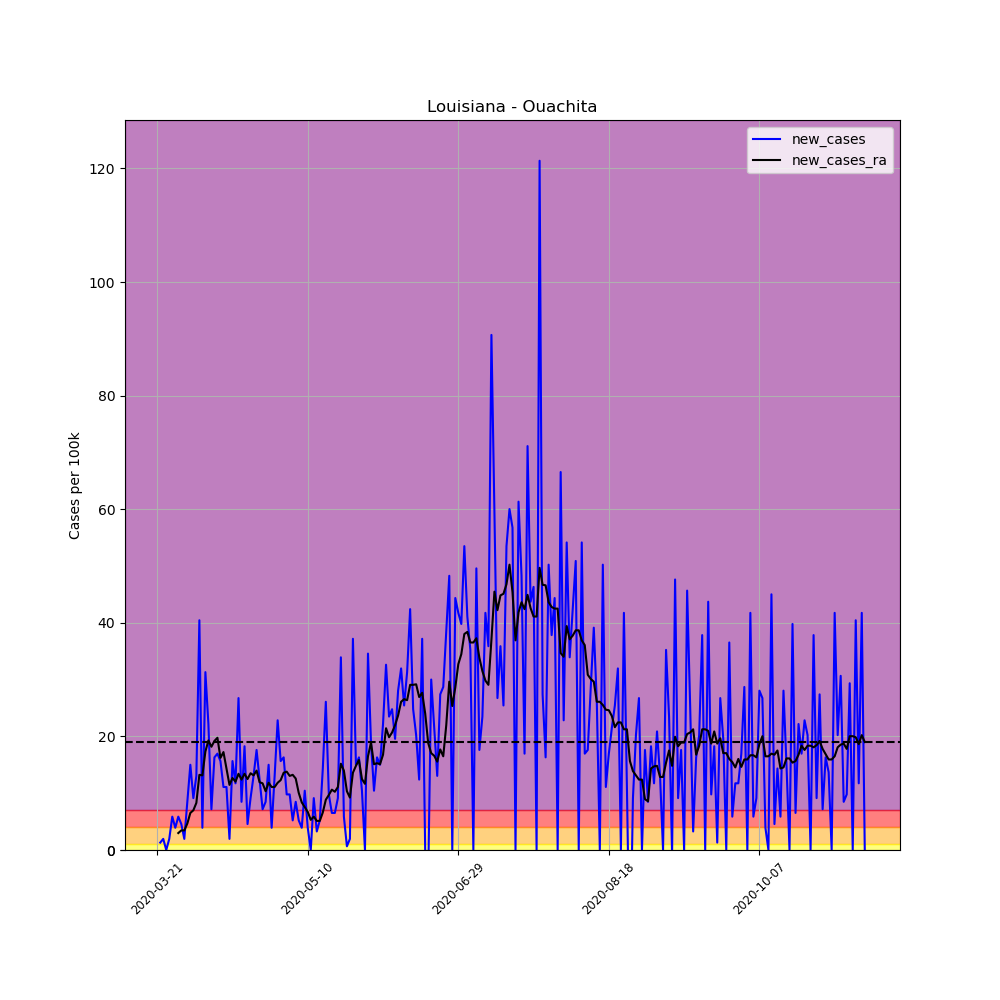

Source data for this figure (header and first rows):
, date, county, state, fips, cases, deaths, COUNTY, STNAME, CTYNAME, POPESTIMATE2019, per_100k, per_100k_ra, new_cases, new_cases_ra
226876, 2020-03-21, Ouachita, Louisiana, 22073, 2, 0, 73, Louisiana, Ouachita, 153279, 1.305, , , 
226877, 2020-03-22, Ouachita, Louisiana, 22073, 4, 0, 73, Louisiana, Ouachita, 153279, 2.61, , 1.305, 
226878, 2020-03-23, Ouachita, Louisiana, 22073, 7, 1, 73, Louisiana, Ouachita, 153279, 4.567, , 1.957, 
226879, 2020-03-24, Ouachita, Louisiana, 22073, 7, 1, 73, Louisiana, Ouachita, 153279, 4.567, , 0.0, 
226880, 2020-03-25, Ouachita, Louisiana, 22073, 10, 1, 73, Louisiana, Ouachita, 153279, 6.524, , 1.957, 
226881, 2020-03-26, Ouachita, Louisiana, 22073, 19, 1, 73, Louisiana, Ouachita, 153279, 12.4, , 5.872, 
226882, 2020-03-27, Ouachita, Louisiana, 22073, 25, 1, 73, Louisiana, Ouachita, 153279, 16.31, 6.897, 3.914, 
226883, 2020-03-28, Ouachita, Louisiana, 22073, 34, 1, 73, Louisiana, Ouachita, 153279, 22.18, 9.879, 5.872, 2.982
226884, 2020-03-29, Ouachita, Louisiana, 22073, 41, 1, 73, Louisiana, Ouachita, 153279, 26.75, 13.33, 4.567, 3.448
226885, 2020-03-30, Ouachita, Louisiana, 22073, 44, 1, 73, Louisiana, Ouachita, 153279, 28.71, 16.78, 1.957, 3.448
226886, 2020-03-31, Ouachita, Louisiana, 22073, 57, 1, 73, Louisiana, Ouachita, 153279, 37.19, 21.44, 8.481, 4.66
226887, 2020-04-01, Ouachita, Louisiana, 22073, 80, 1, 73, Louisiana, Ouachita, 153279, 52.19, 27.96, 15.01, 6.524
226888, 2020-04-02, Ouachita, Louisiana, 22073, 94, 1, 73, Louisiana, Ouachita, 153279, 61.33, 34.95, 9.134, 6.99
226889, 2020-04-03, Ouachita, Louisiana, 22073, 114, 1, 73, Louisiana, Ouachita, 153279, 74.37, 43.25, 13.05, 8.295
226890, 2020-04-04, Ouachita, Louisiana, 22073, 176, 1, 73, Louisiana, Ouachita, 153279, 114.8, 56.48, 40.45, 13.23
226891, 2020-04-05, Ouachita, Louisiana, 22073, 182, 1, 73, Louisiana, Ouachita, 153279, 118.7, 69.62, 3.914, 13.14
226892, 2020-04-06, Ouachita, Louisiana, 22073, 230, 1, 73, Louisiana, Ouachita, 153279, 150.1, 86.96, 31.32, 17.34
226893, 2020-04-07, Ouachita, Louisiana, 22073, 264, 1, 73, Louisiana, Ouachita, 153279, 172.2, 106.2, 22.18, 19.29
226894, 2020-04-08, Ouachita, Louisiana, 22073, 275, 3, 73, Louisiana, Ouachita, 153279, 179.4, 124.4, 7.176, 18.17
226895, 2020-04-09, Ouachita, Louisiana, 22073, 300, 4, 73, Louisiana, Ouachita, 153279, 195.7, 143.6, 16.31, 19.2
226896, 2020-04-10, Ouachita, Louisiana, 22073, 326, 5, 73, Louisiana, Ouachita, 153279, 212.7, 163.4, 16.96, 19.76
226897, 2020-04-11, Ouachita, Louisiana, 22073, 350, 5, 73, Louisiana, Ouachita, 153279, 228.3, 179.6, 15.66, 16.22
226898, 2020-04-12, Ouachita, Louisiana, 22073, 367, 5, 73, Louisiana, Ouachita, 153279, 239.4, 196.8, 11.09, 17.24
226899, 2020-04-13, Ouachita, Louisiana, 22073, 384, 5, 73, Louisiana, Ouachita, 153279, 250.5, 211.2, 11.09, 14.35
226900, 2020-04-14, Ouachita, Louisiana, 22073, 387, 7, 73, Louisiana, Ouachita, 153279, 252.5, 222.7, 1.957, 11.46
226901, 2020-04-15, Ouachita, Louisiana, 22073, 411, 8, 73, Louisiana, Ouachita, 153279, 268.1, 235.3, 15.66, 12.68
226902, 2020-04-16, Ouachita, Louisiana, 22073, 429, 9, 73, Louisiana, Ouachita, 153279, 279.9, 247.4, 11.74, 12.02
226903, 2020-04-17, Ouachita, Louisiana, 22073, 470, 11, 73, Louisiana, Ouachita, 153279, 306.6, 260.8, 26.75, 13.42
226904, 2020-04-18, Ouachita, Louisiana, 22073, 483, 12, 73, Louisiana, Ouachita, 153279, 315.1, 273.2, 8.481, 12.4
226905, 2020-04-19, Ouachita, Louisiana, 22073, 511, 13, 73, Louisiana, Ouachita, 153279, 333.4, 286.6, 18.27, 13.42
226906, 2020-04-20, Ouachita, Louisiana, 22073, 518, 13, 73, Louisiana, Ouachita, 153279, 337.9, 299.1, 4.567, 12.49
226907, 2020-04-21, Ouachita, Louisiana, 22073, 532, 13, 73, Louisiana, Ouachita, 153279, 347.1, 312.6, 9.134, 13.51
226908, 2020-04-22, Ouachita, Louisiana, 22073, 552, 14, 73, Louisiana, Ouachita, 153279, 360.1, 325.7, 13.05, 13.14
226909, 2020-04-23, Ouachita, Louisiana, 22073, 579, 16, 73, Louisiana, Ouachita, 153279, 377.7, 339.7, 17.61, 13.98
226910, 2020-04-24, Ouachita, Louisiana, 22073, 598, 16, 73, Louisiana, Ouachita, 153279, 390.1, 351.6, 12.4, 11.93
226911, 2020-04-25, Ouachita, Louisiana, 22073, 609, 16, 73, Louisiana, Ouachita, 153279, 397.3, 363.4, 7.176, 11.74
226912, 2020-04-26, Ouachita, Louisiana, 22073, 622, 16, 73, Louisiana, Ouachita, 153279, 405.8, 373.7, 8.481, 10.35
226913, 2020-04-27, Ouachita, Louisiana, 22073, 645, 16, 73, Louisiana, Ouachita, 153279, 420.8, 385.6, 15.01, 11.84
226914, 2020-04-28, Ouachita, Louisiana, 22073, 651, 16, 73, Louisiana, Ouachita, 153279, 424.7, 396.7, 3.914, 11.09
226915, 2020-04-29, Ouachita, Louisiana, 22073, 671, 16, 73, Louisiana, Ouachita, 153279, 437.8, 407.8, 13.05, 11.09
226916, 2020-04-30, Ouachita, Louisiana, 22073, 706, 16, 73, Louisiana, Ouachita, 153279, 460.6, 419.6, 22.83, 11.84
226917, 2020-05-01, Ouachita, Louisiana, 22073, 730, 21, 73, Louisiana, Ouachita, 153279, 476.3, 431.9, 15.66, 12.3
226918, 2020-05-02, Ouachita, Louisiana, 22073, 755, 22, 73, Louisiana, Ouachita, 153279, 492.6, 445.5, 16.31, 13.61
226919, 2020-05-03, Ouachita, Louisiana, 22073, 770, 22, 73, Louisiana, Ouachita, 153279, 502.4, 459.3, 9.786, 13.79
226920, 2020-05-04, Ouachita, Louisiana, 22073, 785, 22, 73, Louisiana, Ouachita, 153279, 512.1, 472.3, 9.786, 13.05
226921, 2020-05-05, Ouachita, Louisiana, 22073, 793, 22, 73, Louisiana, Ouachita, 153279, 517.4, 485.6, 5.219, 13.23
226922, 2020-05-06, Ouachita, Louisiana, 22073, 806, 24, 73, Louisiana, Ouachita, 153279, 525.8, 498.2, 8.481, 12.58
226923, 2020-05-07, Ouachita, Louisiana, 22073, 814, 25, 73, Louisiana, Ouachita, 153279, 531.1, 508.2, 5.219, 10.07
226924, 2020-05-08, Ouachita, Louisiana, 22073, 820, 25, 73, Louisiana, Ouachita, 153279, 535, 516.6, 3.914, 8.388
226925, 2020-05-09, Ouachita, Louisiana, 22073, 836, 25, 73, Louisiana, Ouachita, 153279, 545.4, 524.2, 10.44, 7.549
226926, 2020-05-10, Ouachita, Louisiana, 22073, 842, 25, 73, Louisiana, Ouachita, 153279, 549.3, 530.9, 3.914, 6.71
226927, 2020-05-11, Ouachita, Louisiana, 22073, 842, 25, 73, Louisiana, Ouachita, 153279, 549.3, 536.2, 0.0, 5.312
226928, 2020-05-12, Ouachita, Louisiana, 22073, 856, 27, 73, Louisiana, Ouachita, 153279, 558.5, 542.1, 9.134, 5.872
226929, 2020-05-13, Ouachita, Louisiana, 22073, 861, 31, 73, Louisiana, Ouachita, 153279, 561.7, 547.2, 3.262, 5.126
226930, 2020-05-14, Ouachita, Louisiana, 22073, 869, 31, 73, Louisiana, Ouachita, 153279, 566.9, 552.3, 5.219, 5.126
226931, 2020-05-15, Ouachita, Louisiana, 22073, 891, 31, 73, Louisiana, Ouachita, 153279, 581.3, 558.9, 14.35, 6.617
226932, 2020-05-16, Ouachita, Louisiana, 22073, 931, 31, 73, Louisiana, Ouachita, 153279, 607.4, 567.8, 26.1, 8.854
226933, 2020-05-17, Ouachita, Louisiana, 22073, 946, 31, 73, Louisiana, Ouachita, 153279, 617.2, 577.5, 9.786, 9.693
226934, 2020-05-18, Ouachita, Louisiana, 22073, 956, 31, 73, Louisiana, Ouachita, 153279, 623.7, 588.1, 6.524, 10.62
226935, 2020-05-19, Ouachita, Louisiana, 22073, 966, 32, 73, Louisiana, Ouachita, 153279, 630.2, 598.3, 6.524, 10.25
... 176 more rows
